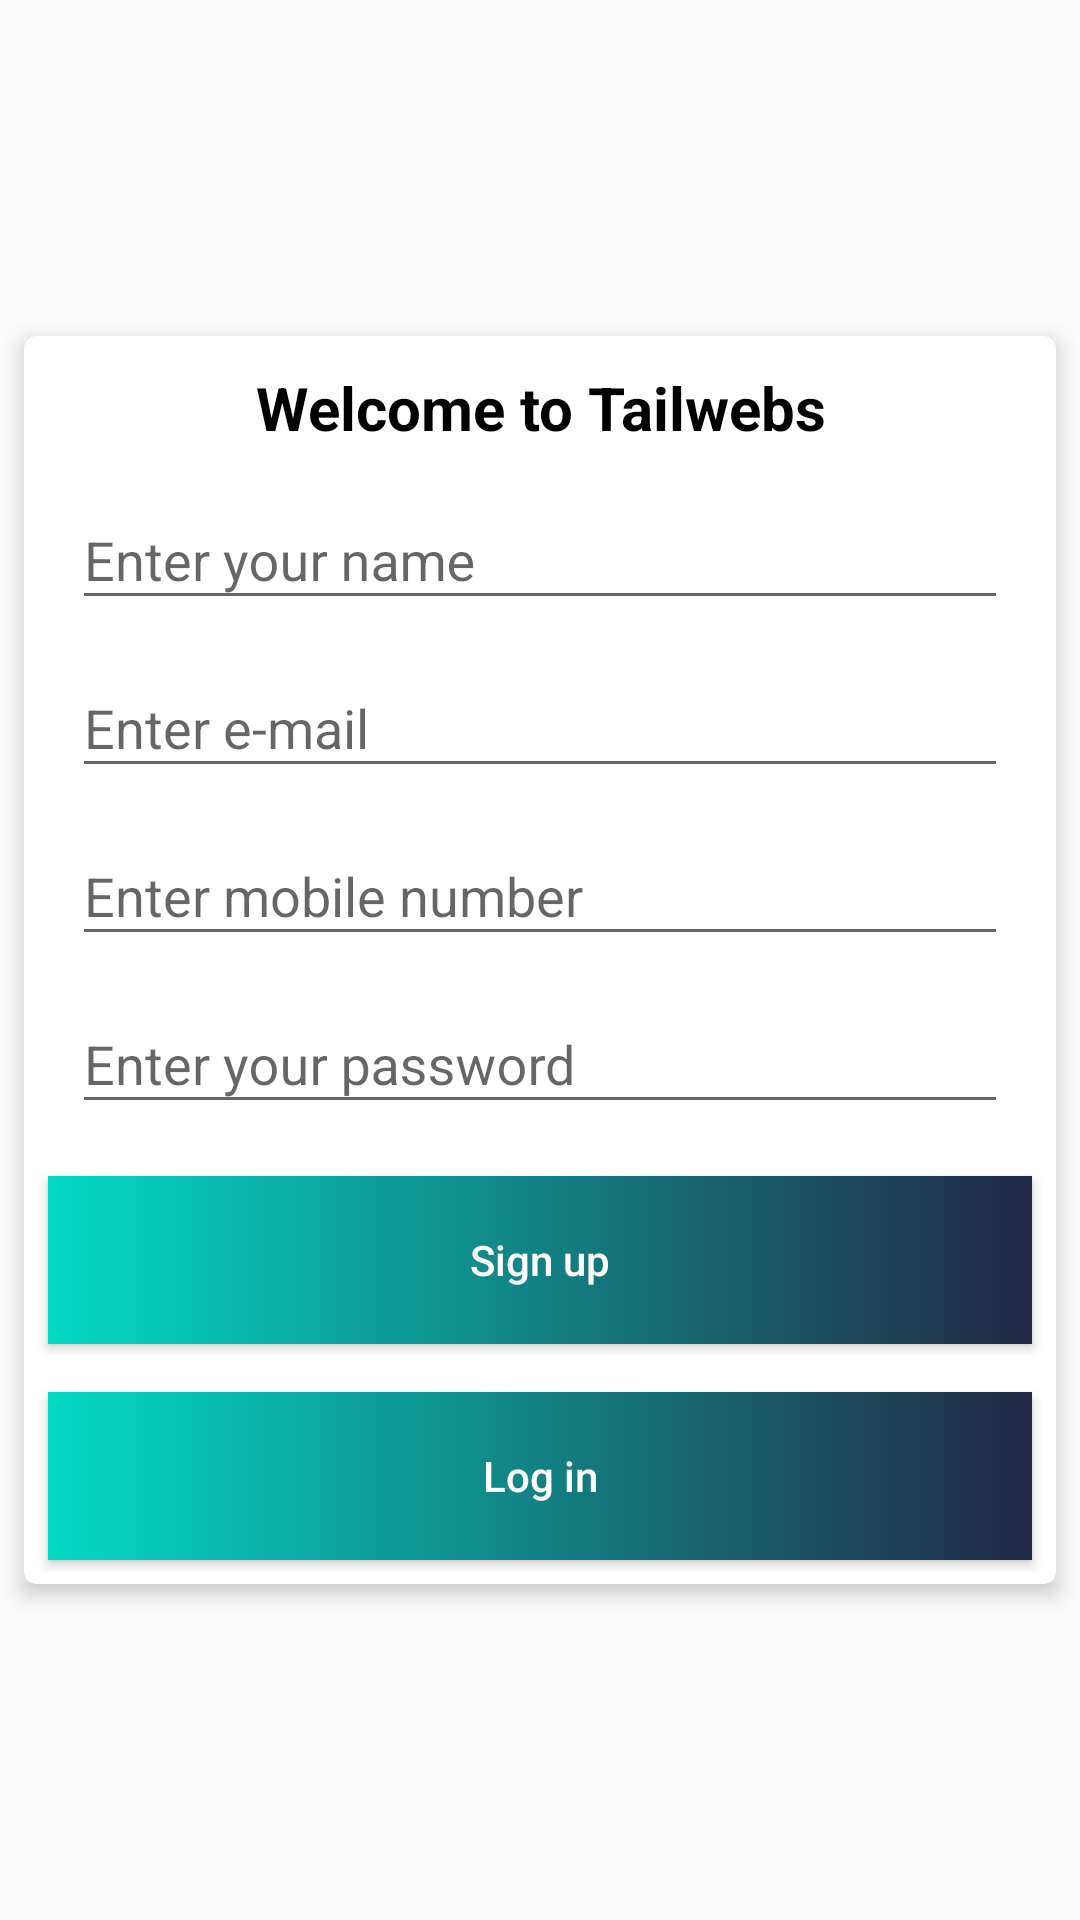

The Android layout XML behind this screen, and the referenced resources:
<!-- AndroidManifest.xml: activity theme AppTheme.NoActionBar -->
<!-- res/layout/fragment_sign_up.xml -->
<?xml version="1.0" encoding="utf-8"?>
<ScrollView xmlns:android="http://schemas.android.com/apk/res/android"
    xmlns:tools="http://schemas.android.com/tools"
    xmlns:app="http://schemas.android.com/apk/res-auto"
    android:id="@+id/scroll_view"
    android:layout_width="match_parent"
    android:layout_height="match_parent"
    android:fillViewport="true"
    tools:context=".signInPage.SignUpFragment">

    <RelativeLayout
        android:layout_width="match_parent"
        android:layout_height="wrap_content"
        android:orientation="vertical">

        <androidx.cardview.widget.CardView
            android:id="@+id/login_cardView"
            android:layout_width="match_parent"
            android:layout_height="wrap_content"
            android:layout_centerInParent="true"
            android:layout_margin="@dimen/dimen_8dp"
            android:padding="@dimen/dimen_4dp"
            app:cardCornerRadius="@dimen/dimen_4dp"
            app:cardElevation="@dimen/dimen_4dp">

            <LinearLayout
                android:layout_width="match_parent"
                android:layout_height="wrap_content"
                android:orientation="vertical">

                <TextView
                    android:id="@+id/title"
                    android:layout_width="match_parent"
                    android:layout_height="wrap_content"
                    android:gravity="center"
                    android:minHeight="@dimen/dimen_48dp"
                    android:text="@string/welcome_to_tailwebs"
                    android:textColor="@android:color/black"
                    android:textSize="@dimen/dimen_20sp"
                    android:textStyle="bold"
                    tools:textColor="@android:color/black" />

                <com.google.android.material.textfield.TextInputLayout
                    android:id="@+id/name_layout"
                    android:layout_width="match_parent"
                    android:layout_height="@dimen/dimen_56dp"
                    android:layout_marginStart="@dimen/dimen_8dp"
                    android:layout_marginEnd="@dimen/dimen_8dp"
                    android:paddingStart="@dimen/dimen_8dp"
                    android:paddingEnd="@dimen/dimen_8dp"
                    app:boxBackgroundMode="outline">

                    <com.google.android.material.textfield.TextInputEditText
                        android:id="@+id/name_et"
                        android:layout_width="match_parent"
                        android:layout_height="wrap_content"
                        android:hint="@string/enter_your_name"
                        android:inputType="text" />
                </com.google.android.material.textfield.TextInputLayout>

                <com.google.android.material.textfield.TextInputLayout
                    android:id="@+id/email_layout"
                    android:layout_width="match_parent"
                    android:layout_height="@dimen/dimen_56dp"
                    android:layout_marginStart="@dimen/dimen_8dp"
                    android:layout_marginEnd="@dimen/dimen_8dp"
                    android:paddingStart="@dimen/dimen_8dp"
                    android:paddingEnd="@dimen/dimen_8dp"
                    app:boxBackgroundMode="outline">

                    <com.google.android.material.textfield.TextInputEditText
                        android:id="@+id/email_et"
                        android:layout_width="match_parent"
                        android:layout_height="wrap_content"
                        android:hint="@string/enter_e_mail"
                        android:inputType="textEmailAddress" />
                </com.google.android.material.textfield.TextInputLayout>

                <com.google.android.material.textfield.TextInputLayout
                    android:id="@+id/number_layout"
                    android:layout_width="match_parent"
                    android:layout_height="@dimen/dimen_56dp"
                    android:layout_marginStart="@dimen/dimen_8dp"
                    android:layout_marginEnd="@dimen/dimen_8dp"
                    android:paddingStart="@dimen/dimen_8dp"
                    android:paddingEnd="@dimen/dimen_8dp"
                    app:boxBackgroundMode="outline">

                    <com.google.android.material.textfield.TextInputEditText
                        android:id="@+id/number_et"
                        android:layout_width="match_parent"
                        android:layout_height="wrap_content"
                        android:hint="Enter mobile number"
                        android:inputType="number" />
                </com.google.android.material.textfield.TextInputLayout>

                <com.google.android.material.textfield.TextInputLayout
                    android:id="@+id/password_layout"
                    android:layout_width="match_parent"
                    android:layout_height="@dimen/dimen_56dp"
                    android:layout_marginStart="@dimen/dimen_8dp"
                    android:layout_marginEnd="@dimen/dimen_8dp"
                    android:paddingStart="@dimen/dimen_8dp"
                    android:paddingEnd="@dimen/dimen_8dp"
                    app:boxBackgroundMode="outline">

                    <com.google.android.material.textfield.TextInputEditText
                        android:id="@+id/password_et"
                        android:layout_width="match_parent"
                        android:layout_height="wrap_content"
                        android:hint="@string/enter_your_password"
                        android:inputType="textPassword" />
                </com.google.android.material.textfield.TextInputLayout>

                <Button
                    android:id="@+id/sign_up_btn"
                    android:layout_width="match_parent"
                    android:layout_height="@dimen/dimen_56dp"
                    android:layout_margin="@dimen/dimen_8dp"
                    android:text="@string/sign_up"
                    android:textAllCaps="false"
                    android:background="@drawable/gradient_btn"
                    android:foreground="?android:attr/selectableItemBackground"
                    android:textColor="@android:color/white"/>

                <Button
                    android:id="@+id/log_in_btn"
                    android:layout_width="match_parent"
                    android:layout_height="@dimen/dimen_56dp"
                    android:layout_margin="@dimen/dimen_8dp"
                    android:text="@string/log_in"
                    android:textAllCaps="false"
                    android:background="@drawable/gradient_btn"
                    android:foreground="?android:attr/selectableItemBackground"
                    android:textColor="@android:color/white"/>
            </LinearLayout>
        </androidx.cardview.widget.CardView>

    </RelativeLayout>

</ScrollView>
<!-- resources referenced by this layout -->
<resources>
  <dimen name="dimen_20sp">20sp</dimen>
  <dimen name="dimen_48dp">48dp</dimen>
  <dimen name="dimen_4dp">4dp</dimen>
  <dimen name="dimen_56dp">56dp</dimen>
  <dimen name="dimen_8dp">8dp</dimen>
  <!-- drawable gradient_btn (drawable) -->
  <?xml version="1.0" encoding="utf-8"?>
  <shape
      xmlns:android="http://schemas.android.com/apk/res/android"
      android:shape="rectangle">
      <gradient
          android:startColor="@color/colorAccent"
          android:endColor="@color/que_back"
          android:angle="360" />
  </shape>
  <string name="enter_e_mail">Enter e-mail</string>
  <string name="enter_your_name">Enter your name</string>
  <string name="enter_your_password">Enter your password</string>
  <string name="log_in">Log in</string>
  <string name="sign_up">Sign up</string>
  <string name="welcome_to_tailwebs">Welcome to Tailwebs</string>
  <style name="AppTheme.NoActionBar">
          <item name="windowActionBar">false</item>
          <item name="windowNoTitle">true</item>
      </style>
  <color name="colorAccent">#03DAC5</color>
  <color name="que_back">#222843</color>
</resources>
